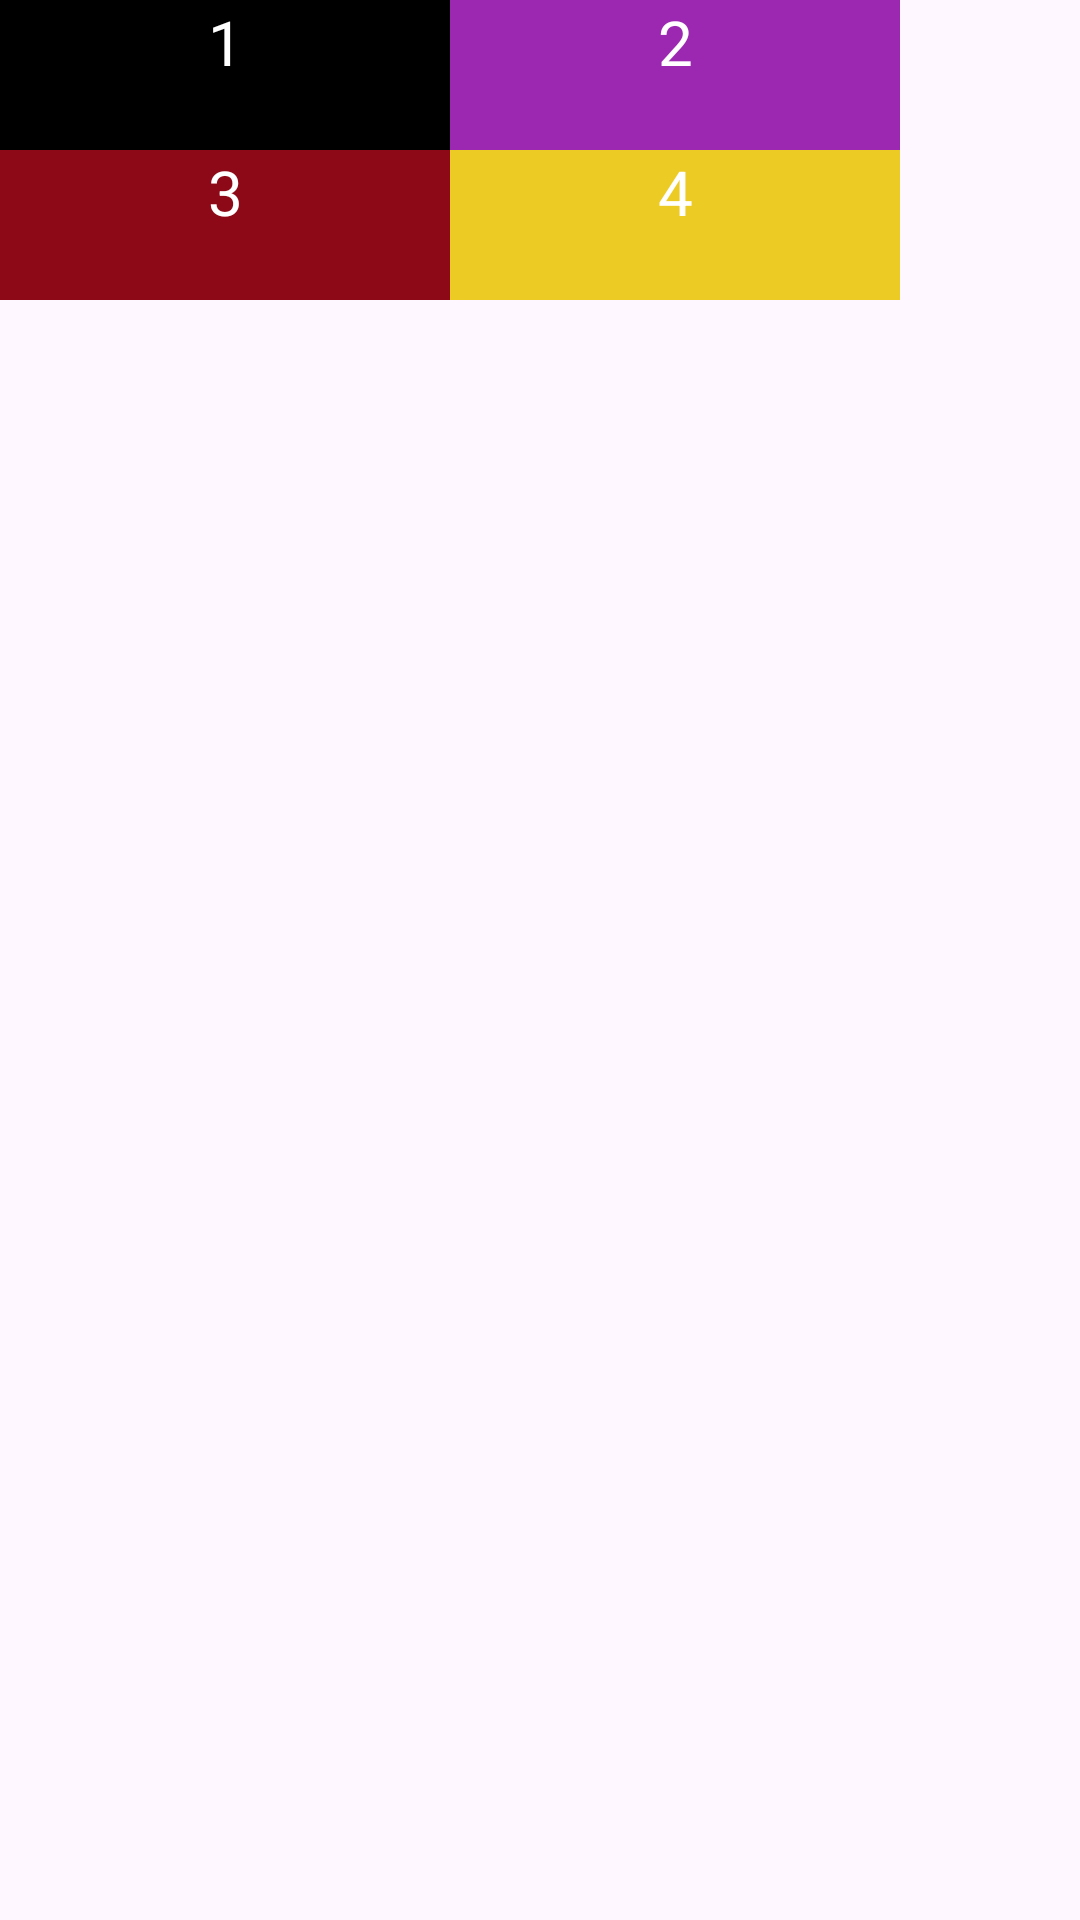

Layout XML and referenced resources for this Android screen:
<!-- AndroidManifest.xml: application theme Theme.Ex_1_prm392 -->
<!-- res/layout/activity_relative_layout.xml -->
<?xml version="1.0" encoding="utf-8"?>
<RelativeLayout xmlns:android="http://schemas.android.com/apk/res/android"
    android:layout_width="match_parent"
    android:layout_height="match_parent">

    <TextView
        android:id="@+id/hop1"
        android:layout_width="150dp"
        android:layout_height="50dp"
        android:background="@color/black"
        android:text="1"
        android:textAlignment="center"
        android:textColor="#fff"
        android:textSize="10pt" />

    <TextView
        android:id="@+id/hop2"
        android:layout_width="150dp"
        android:layout_height="50dp"
        android:layout_toRightOf="@+id/hop1"
        android:background="@color/purple_200"
        android:text="2"
        android:textAlignment="center"
        android:textColor="#fff"
        android:textSize="10pt" />

    <TextView
        android:id="@+id/hop3"
        android:layout_width="150dp"
        android:layout_height="50dp"
        android:layout_below="@+id/hop1"
        android:background="#8e0917"
        android:text="3"
        android:textAlignment="center"
        android:textColor="#fff"
        android:textSize="10pt" />

    <TextView
        android:id="@+id/hop4"
        android:layout_width="150dp"
        android:layout_height="50dp"
        android:layout_below="@+id/hop2"
        android:layout_toRightOf="@+id/hop3"
        android:background="#edcb25"
        android:text="4"
        android:textAlignment="center"
        android:textColor="#fff"
        android:textSize="10pt" />
</RelativeLayout>
<!-- resources referenced by this layout -->
<resources>
  <color name="black">#FF000000</color>
  <color name="purple_200">#9C27B0</color>
  <style name="Theme.Ex_1_prm392" parent="Base.Theme.Ex_1_prm392" />
  <style name="Base.Theme.Ex_1_prm392" parent="Theme.Material3.DayNight.NoActionBar">
          
          
      </style>
</resources>
